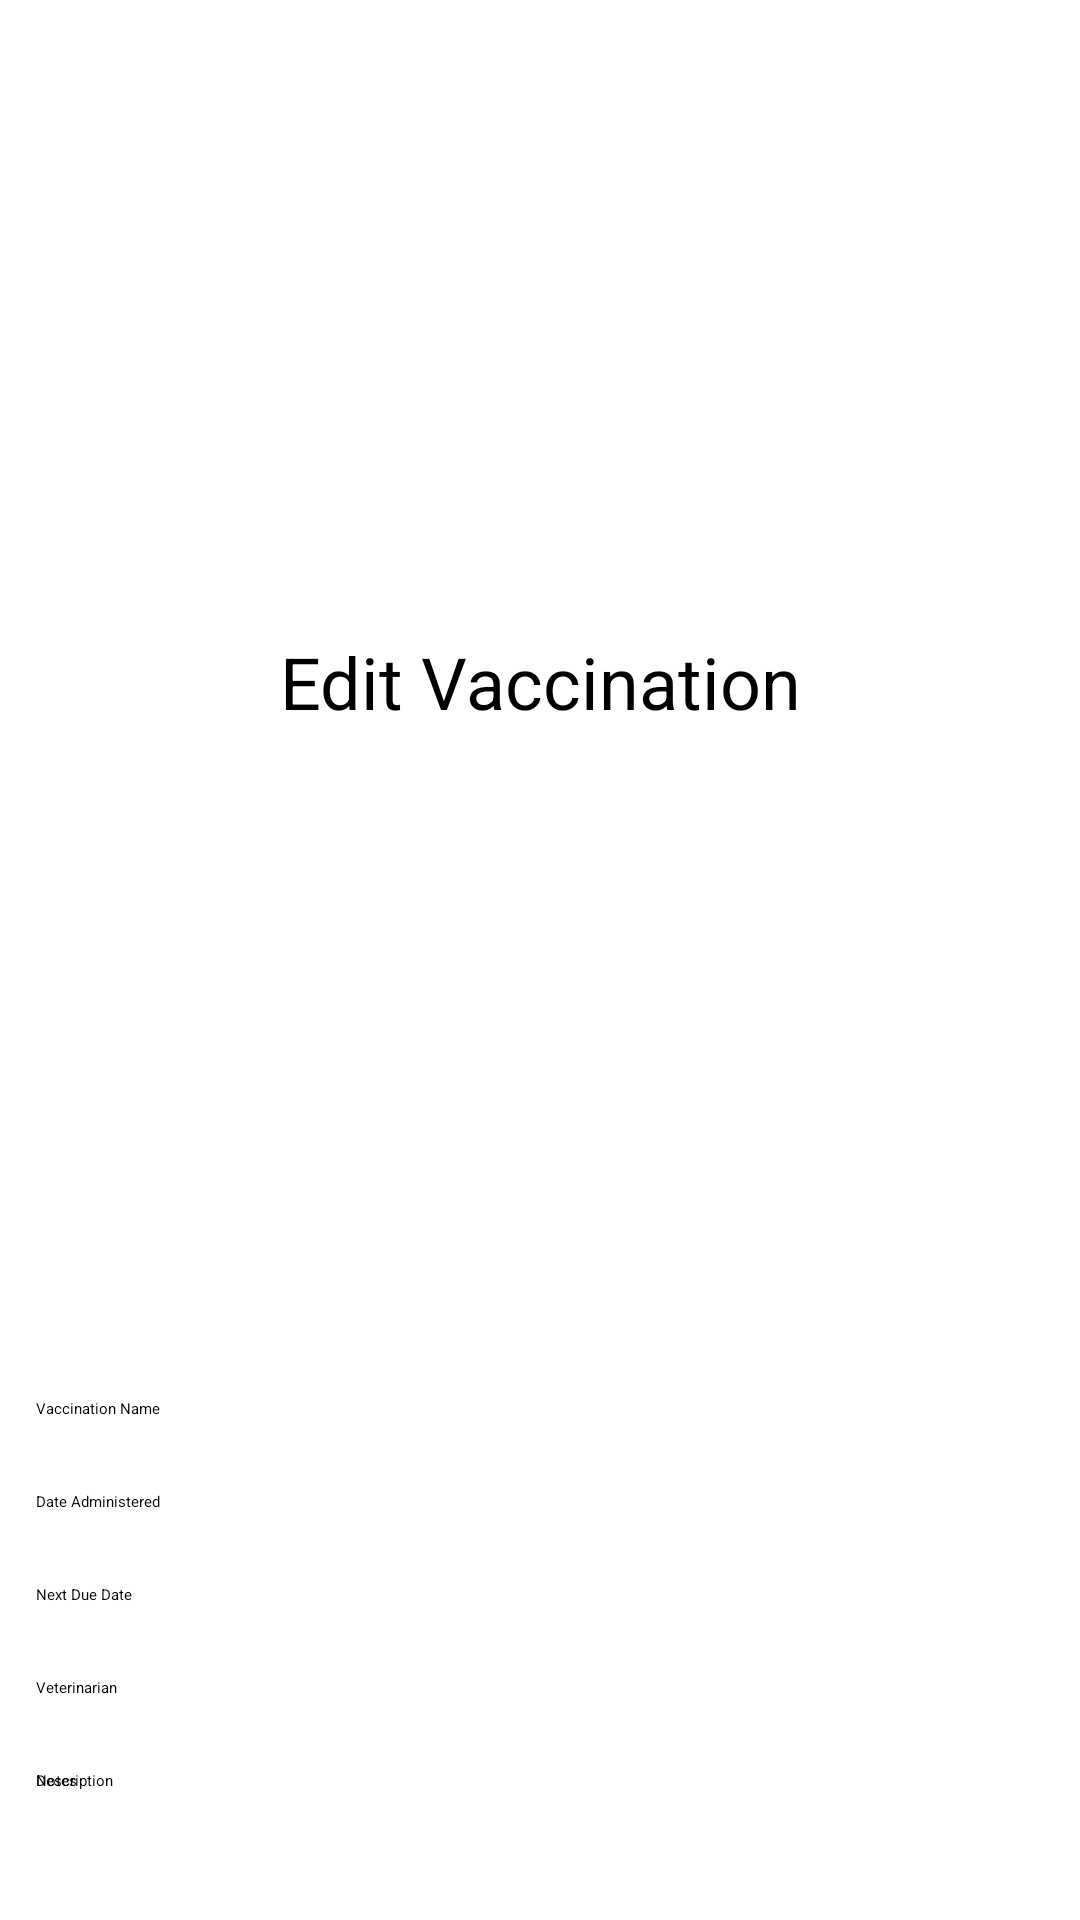

Here is an Android app screen rendered from its layout file. Give the layout XML and the strings, colors and styles it references.
<!-- AndroidManifest.xml: application theme Theme.Pets -->
<!-- res/layout/activity_edit_vaccination.xml -->
<?xml version="1.0" encoding="utf-8"?>
<androidx.constraintlayout.widget.ConstraintLayout xmlns:android="http://schemas.android.com/apk/res/android"
    xmlns:app="http://schemas.android.com/apk/res-auto"
    xmlns:tools="http://schemas.android.com/tools"
    android:layout_width="match_parent"
    android:layout_height="match_parent"
    tools:context=".EditVaccinationActivity">

    <TextView
        android:id="@+id/tvTitle"
        android:layout_width="wrap_content"
        android:layout_height="wrap_content"
        android:text="Edit Vaccination"
        android:textSize="24sp"
        android:textColor="#000000"
        app:layout_constraintBottom_toTopOf="@id/etVaccinationName"
        app:layout_constraintEnd_toEndOf="parent"
        app:layout_constraintStart_toStartOf="parent"
        app:layout_constraintTop_toTopOf="parent"
        android:padding="16dp"/>

    <EditText
        android:id="@+id/etVaccinationName"
        android:layout_width="0dp"
        android:layout_height="wrap_content"
        android:hint="Vaccination Name"
        android:textColor="#000000"
        android:padding="12dp"
        app:layout_constraintBottom_toTopOf="@id/etDateAdministered"
        app:layout_constraintEnd_toEndOf="parent"
        app:layout_constraintStart_toStartOf="parent"
        android:layout_marginTop="24dp"/>

    <EditText
        android:id="@+id/etDateAdministered"
        android:layout_width="0dp"
        android:layout_height="wrap_content"
        android:hint="Date Administered"
        android:textColor="#000000"
        android:padding="12dp"
        app:layout_constraintBottom_toTopOf="@id/etNextDueDate"
        app:layout_constraintEnd_toEndOf="parent"
        app:layout_constraintStart_toStartOf="parent"
        android:layout_marginTop="16dp"/>

    <EditText
        android:id="@+id/etNextDueDate"
        android:layout_width="0dp"
        android:layout_height="wrap_content"
        android:hint="Next Due Date"
        android:textColor="#000000"
        android:padding="12dp"
        app:layout_constraintBottom_toTopOf="@id/etVeterinarian"
        app:layout_constraintEnd_toEndOf="parent"
        app:layout_constraintStart_toStartOf="parent"
        android:layout_marginTop="16dp"/>

    <EditText
        android:id="@+id/etVeterinarian"
        android:layout_width="0dp"
        android:layout_height="wrap_content"
        android:hint="Veterinarian"
        android:textColor="#000000"
        android:padding="12dp"
        app:layout_constraintBottom_toTopOf="@id/etNotes"
        app:layout_constraintEnd_toEndOf="parent"
        app:layout_constraintStart_toStartOf="parent"
        android:layout_marginTop="16dp"/>

    <EditText
        android:id="@+id/etNotes"
        android:layout_width="0dp"
        android:layout_height="wrap_content"
        android:hint="Notes"
        android:textColor="#000000"
        android:padding="12dp"
        app:layout_constraintBottom_toTopOf="@id/btnSaveVaccination"
        app:layout_constraintEnd_toEndOf="parent"
        app:layout_constraintStart_toStartOf="parent"
        android:layout_marginTop="16dp"/>

    <EditText
        android:id="@+id/etDescription"
        android:layout_width="0dp"
        android:layout_height="wrap_content"
        android:hint="Description"
        android:textColor="#000000"
        android:padding="12dp"
        app:layout_constraintBottom_toTopOf="@id/btnSaveVaccination"
        app:layout_constraintEnd_toEndOf="parent"
        app:layout_constraintStart_toStartOf="parent"
        android:layout_marginTop="16dp"/>

    <Button
        android:id="@+id/btnSaveVaccination"
        android:layout_width="0dp"
        android:layout_height="wrap_content"
        android:text="Save Vaccination"
        android:textColor="#FFFFFF"
        app:layout_constraintBottom_toBottomOf="parent"
        app:layout_constraintEnd_toEndOf="parent"
        app:layout_constraintStart_toStartOf="parent"
        android:layout_marginBottom="24dp"
        android:layout_marginStart="16dp"
        android:layout_marginEnd="16dp"/>

</androidx.constraintlayout.widget.ConstraintLayout>
<!-- resources referenced by this layout -->
<resources>

</resources>
